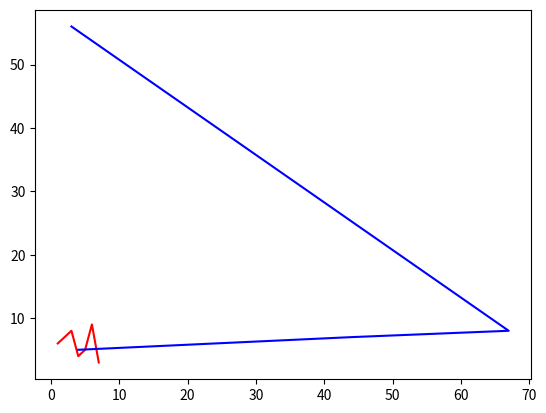

Recreate this plot in Python.
import matplotlib.pyplot as plt


def many_graphics_creator(*args, **kwargs):
    i = 1
    for list1 in args:
        x, y = list1[0], list1[1]
        color = "color_" + str(i)
        try:
            if color in kwargs.keys():
                plt.plot(x, y, color=kwargs[color])
            else:
                plt.plot(x, y, color="b")
        except Exception as e:
            print(e)
        i += 1
    plt.show()


def many_bars_creator(*args, **kwargs):
    t = 1
    try:
        bar = plt.bar([value[0] for value in args], [value[1] for value in args])
        for i in range(len(bar)):
            color = "color_" + str(t)
            if color in kwargs:
                bar[i].set_color(kwargs[color])
                t += 1
    except Exception as e:
        print(e)
    plt.show()


def draw_pie(*args):
    sizes = []
    labels = []
    colors = []
    for size, label, color in args:
        sizes.append(size)
        labels.append(label)
        colors.append(color)
    plt.pie(sizes, colors=colors, startangle=90, autopct='%1.2f%%')
    plt.legend(labels, loc='best')
    plt.show()


many_graphics_creator([[1, 2, 3, 4, 5, 6, 7], [6, 7, 8, 4, 5, 9, 3]], [[4, 44, 67, 3], [5, 7, 8, 56]], color_1="r")
# many_bars_creator(["First", 2], ["Second", 3], color_1="r", color_2="g")